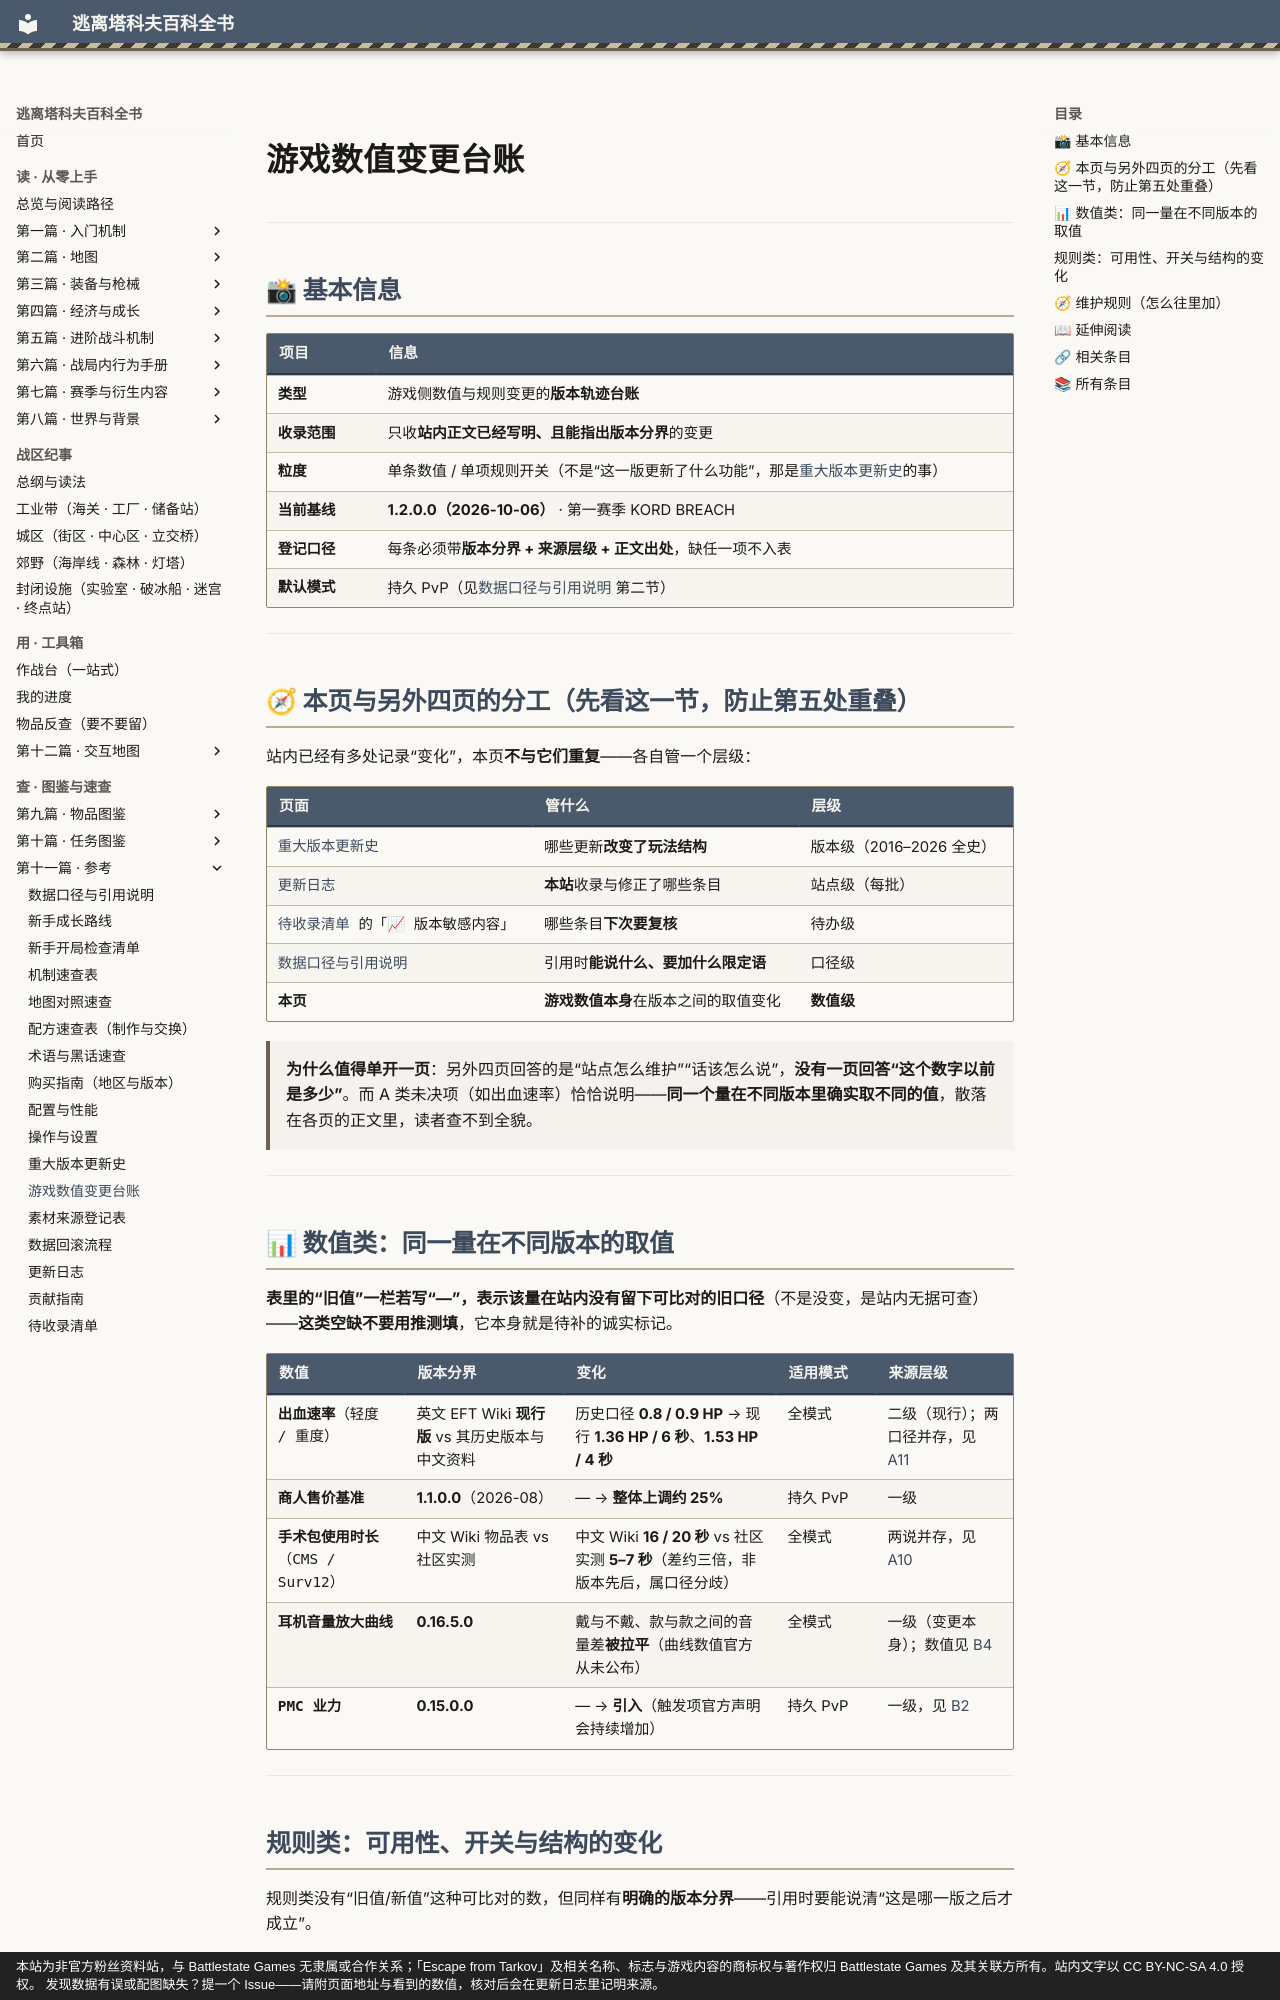

repository: GTX950L/tarkov-encyclopedia · page: docs/value-changes/index.html · generator: mkdocs · copyright: 本站为非官方粉丝资料站，与 Battlestate Games 无隶属或合作关系；「Escape from Tarkov」及相关名称、标志与游戏内容的商标权与著作权归 Battlestate Games 及其关联方所有。站内文字以 CC BY-NC-SA 4.0 授权。 发现数据有误或配图缺失？提一个 Issue——请附页面地址与看到的数值，核对后会在更新日志里记明来源。

---
description: "游戏数值变更台账：为什么值得单开一页：另外四页回答的是“站点怎么维护”“话该怎么说”，没有一页回答“这个数字以前是多少”。而 A 类未决项…"  # 自动生成
tags:
  - 版本
  - 索引
---
# 游戏数值变更台账

<a id="top"></a>

---

## 📸 基本信息

| 项目 | 信息 |
|------|------|
| **类型** | 游戏侧数值与规则变更的**版本轨迹台账** |
| **收录范围** | 只收**站内正文已经写明、且能指出版本分界**的变更 |
| **粒度** | 单条数值 / 单项规则开关（不是“这一版更新了什么功能”，那是[重大版本更新史](version-history.md)的事） |
| **当前基线** | **1.2.0.0（2026-10-06）** · 第一赛季 KORD BREACH |
| **登记口径** | 每条必须带**版本分界 + 来源层级 + 正文出处**，缺任一项不入表 |
| **默认模式** | 持久 PvP（见[数据口径与引用说明](citation.md) 第二节） |

---

## 🧭 本页与另外四页的分工（先看这一节，防止第五处重叠）

站内已经有多处记录“变化”，本页**不与它们重复**——各自管一个层级：

| 页面 | 管什么 | 层级 |
|------|--------|------|
| [重大版本更新史](version-history.md) | 哪些更新**改变了玩法结构** | 版本级（2016–2026 全史） |
| [更新日志](../CHANGELOG.md) | **本站**收录与修正了哪些条目 | 站点级（每批） |
| [待收录清单](roadmap.md) 的「📈 版本敏感内容」 | 哪些条目**下次要复核** | 待办级 |
| [数据口径与引用说明](citation.md) | 引用时**能说什么、要加什么限定语** | 口径级 |
| **本页** | **游戏数值本身**在版本之间的取值变化 | **数值级** |

> **为什么值得单开一页**：另外四页回答的是“站点怎么维护”“话该怎么说”，**没有一页回答“这个数字以前是多少”**。而 A 类未决项（如出血速率）恰恰说明——**同一个量在不同版本里确实取不同的值**，散落在各页的正文里，读者查不到全貌。

---

## 📊 数值类：同一量在不同版本的取值

**表里的“旧值”一栏若写“—”，表示该量在站内没有留下可比对的旧口径**（不是没变，是站内无据可查）——**这类空缺不要用推测填**，它本身就是待补的诚实标记。

| 数值 | 版本分界 | 变化 | 适用模式 | 来源层级 |
|------|----------|------|----------|----------|
| **出血速率**（轻度 / 重度） | 英文 EFT Wiki **现行版** vs 其历史版本与中文资料 | 历史口径 **0.8 / 0.9 HP** → 现行 **1.36 HP / 6 秒**、**1.53 HP / 4 秒** | 全模式 | 二级（现行）；两口径并存，见 [A11](citation.md) |
| **商人售价基准** | **1.1.0.0**（2026-08） | — → **整体上调约 25%** | 持久 PvP | 一级 |
| **手术包使用时长**（CMS / Surv12） | 中文 Wiki 物品表 vs 社区实测 | 中文 Wiki **16 / 20 秒** vs 社区实测 **5–7 秒**（差约三倍，非版本先后，属口径分歧） | 全模式 | 两说并存，见 [A10](citation.md) |
| **耳机音量放大曲线** | **0.16.5.0** | 戴与不戴、款与款之间的音量差**被拉平**（曲线数值官方从未公布） | 全模式 | 一级（变更本身）；数值见 [B4](citation.md) |
| **PMC 业力** | **0.15.0.0** | — → **引入**（触发项官方声明会持续增加） | 持久 PvP | 一级，见 [B2](citation.md) |

---
